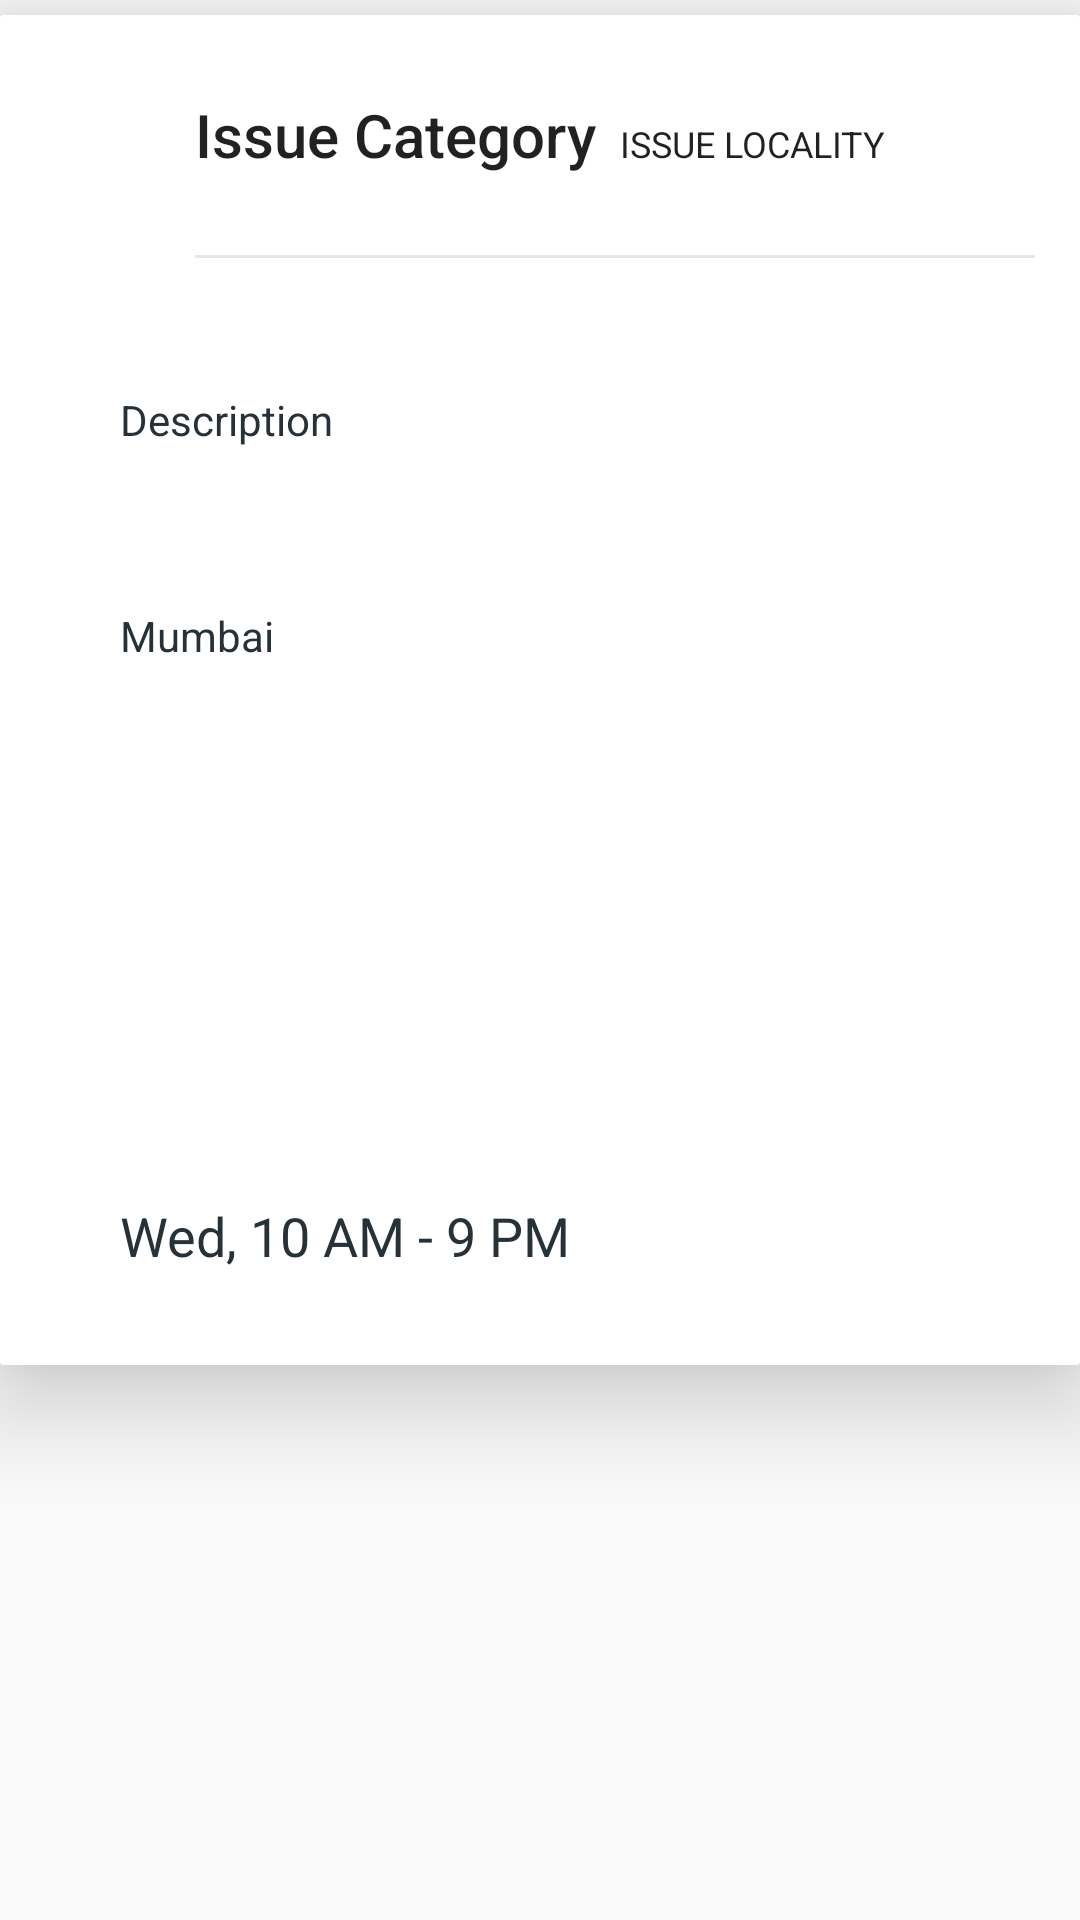

Reconstruct the res/layout file that produces this screen, plus the resources it refers to.
<!-- AndroidManifest.xml: application theme AppTheme -->
<!-- res/layout/sheet_map.xml -->
<?xml version="1.0" encoding="utf-8"?>
<LinearLayout
    xmlns:android="http://schemas.android.com/apk/res/android"
    xmlns:app="http://schemas.android.com/apk/res-auto"
    android:id="@+id/bottom_sheet"
    android:layout_width="match_parent"
    android:layout_height="match_parent"
    android:background="@android:color/transparent"
    android:orientation="vertical"
    app:behavior_hideable="true"
    app:behavior_peekHeight="85dp"
    app:layout_behavior="android.support.design.widget.BottomSheetBehavior">


    <android.support.v7.widget.CardView
        android:layout_width="match_parent"
        android:layout_height="wrap_content"
        android:layout_marginTop="5dp"
        app:cardCornerRadius="1dp"
        app:cardElevation="20dp">

        <LinearLayout
            android:layout_width="match_parent"
            android:layout_height="wrap_content"
            android:orientation="vertical">

            <View
                android:layout_width="30dp"
                android:layout_height="5dp"
                android:layout_gravity="center"
                android:layout_marginTop="10dp"
                android:background="@drawable/swipe_up_handle" />

            <LinearLayout
                android:layout_width="match_parent"
                android:layout_height="wrap_content"
                android:orientation="horizontal">

                <TextView
                    android:id="@+id/issue_category"
                    android:layout_width="wrap_content"
                    android:layout_height="wrap_content"
                    android:layout_marginLeft="@dimen/spacing_xxlarge"
                    android:layout_marginStart="@dimen/spacing_xxlarge"
                    android:gravity="center_vertical"
                    android:minHeight="50dp"
                    android:paddingLeft="@dimen/spacing_large"
                    android:paddingStart="@dimen/spacing_large"
                    android:text="Issue Category"
                    android:textAppearance="@style/TextAppearance.AppCompat.Title" />

                <TextView
                    android:id="@+id/issue_locality"
                    android:layout_width="wrap_content"
                    android:layout_height="wrap_content"
                    android:gravity="center_vertical"
                    android:layout_marginLeft="8dp"
                    android:paddingEnd="@dimen/spacing_large"
                    android:paddingRight="@dimen/spacing_large"
                    android:ellipsize="end"
                    android:maxLines="1"
                    android:textAllCaps="true"
                    android:text="Issue Locality"
                    android:textSize="12sp"
                    android:textAppearance="@style/TextAppearance.AppCompat.Body1" />

            </LinearLayout>


            <LinearLayout
                android:layout_width="match_parent"
                android:layout_height="wrap_content"
                android:orientation="vertical"
                android:padding="@dimen/spacing_large">

                <View
                    android:layout_width="match_parent"
                    android:layout_height="1dp"
                    android:layout_marginLeft="@dimen/spacing_xxlarge"
                    android:layout_marginStart="@dimen/spacing_xxlarge"
                    android:background="@color/grey_10" />

                <LinearLayout
                    android:layout_width="match_parent"
                    android:layout_height="wrap_content"
                    android:layout_marginTop="@dimen/spacing_middle"
                    android:orientation="vertical">

                    <LinearLayout
                        android:layout_marginTop="16dp"
                        android:layout_width="match_parent"
                        android:layout_height="wrap_content"
                        android:gravity="center_vertical"
                        android:orientation="horizontal">

                        <ImageButton
                            android:layout_width="wrap_content"
                            android:layout_height="?attr/actionBarSize"
                            android:background="@android:color/transparent"
                            android:tint="@color/grey_20"
                            app:srcCompat="@drawable/ic_menu" />

                        <View
                            android:layout_width="@dimen/spacing_mxlarge"
                            android:layout_height="0dp" />

                        <TextView
                            android:id="@+id/issue_description"
                            android:layout_width="match_parent"
                            android:layout_height="wrap_content"
                            android:gravity="center_vertical"
                            android:text="Description"
                            android:textAppearance="@style/TextAppearance.AppCompat.Body1"
                            android:textColor="@color/grey_90" />

                    </LinearLayout>

                    <LinearLayout
                        android:layout_marginTop="16dp"
                        android:layout_width="match_parent"
                        android:layout_height="wrap_content"
                        android:gravity="center_vertical"
                        android:orientation="horizontal">

                        <ImageButton
                            android:layout_width="wrap_content"
                            android:layout_height="?attr/actionBarSize"
                            android:background="@android:color/transparent"
                            android:tint="@color/grey_20"
                            app:srcCompat="@drawable/ic_location" />

                        <View
                            android:layout_width="@dimen/spacing_mxlarge"
                            android:layout_height="0dp" />

                        <TextView
                            android:id="@+id/issue_address"
                            android:layout_width="match_parent"
                            android:layout_height="wrap_content"
                            android:gravity="center_vertical"
                            android:text="Mumbai"
                            android:textAppearance="@style/TextAppearance.AppCompat.Body1"
                            android:textColor="@color/grey_90" />

                    </LinearLayout>

                    <LinearLayout
                        android:layout_marginTop="16dp"
                        android:layout_width="match_parent"
                        android:layout_height="wrap_content"
                        android:gravity="center_vertical"
                        android:orientation="horizontal">

                        <ImageButton
                            android:layout_width="wrap_content"
                            android:layout_height="?attr/actionBarSize"
                            android:background="@android:color/transparent"
                            android:tint="@color/grey_20"
                            app:srcCompat="@drawable/camera" />

                        <View
                            android:layout_width="@dimen/spacing_mxlarge"
                            android:layout_height="0dp" />

                        <ImageView
                            android:id="@+id/issue_image"
                            android:layout_width="match_parent"
                            android:layout_height="wrap_content"
                            android:contentDescription="Issue Image"
                            android:layout_gravity="center_horizontal"
                            android:src="@drawable/ic_launcher"/>

                    </LinearLayout>

                    <LinearLayout
                        android:layout_marginTop="16dp"
                        android:layout_width="match_parent"
                        android:layout_height="wrap_content"
                        android:gravity="center_vertical"
                        android:orientation="horizontal">

                        <ImageButton
                            android:layout_width="wrap_content"
                            android:layout_height="?attr/actionBarSize"
                            android:background="@android:color/transparent"
                            android:tint="@color/grey_20"
                            app:srcCompat="@drawable/camera" />

                        <View
                            android:layout_width="@dimen/spacing_mxlarge"
                            android:layout_height="0dp" />

                        <ImageView
                            android:id="@+id/issue_image_two"
                            android:layout_width="match_parent"
                            android:layout_height="wrap_content"
                            android:contentDescription="Issue Image"
                            android:layout_gravity="center_horizontal"
                            android:src="@drawable/ic_launcher"/>

                    </LinearLayout>

                    <LinearLayout
                        android:layout_width="match_parent"
                        android:layout_height="wrap_content"
                        android:gravity="center_vertical"
                        android:orientation="horizontal">

                        <ImageButton
                            android:layout_width="wrap_content"
                            android:layout_height="?attr/actionBarSize"
                            android:background="@android:color/transparent"
                            android:tint="@color/grey_20"
                            app:srcCompat="@drawable/ic_schedule" />

                        <View
                            android:layout_width="@dimen/spacing_mxlarge"
                            android:layout_height="0dp" />

                        <TextView
                            android:layout_width="match_parent"
                            android:layout_height="wrap_content"
                            android:gravity="center_vertical"
                            android:text="Wed, 10 AM - 9 PM"
                            android:textAppearance="@style/TextAppearance.AppCompat.Medium"
                            android:textColor="@color/grey_90" />

                    </LinearLayout>

                </LinearLayout>

            </LinearLayout>

        </LinearLayout>
    </android.support.v7.widget.CardView>
</LinearLayout>
<!-- resources referenced by this layout -->
<resources>
  <color name="grey_10">#e6e6e6</color>
  <color name="grey_20">#cccccc</color>
  <color name="grey_90">#263238</color>
  <dimen name="spacing_large">15dp</dimen>
  <dimen name="spacing_middle">10dp</dimen>
  <dimen name="spacing_mxlarge">25dp</dimen>
  <dimen name="spacing_xxlarge">50dp</dimen>
  <style name="AppTheme" parent="BaseTheme" />
  <style name="BaseTheme" parent="Theme.AppCompat.Light.NoActionBar">
          
          <item name="colorPrimary">@color/colorPrimary</item>
          <item name="colorPrimaryDark">@color/colorPrimaryDark</item>
          <item name="colorAccent">@color/colorAccent</item>
          <item name="windowActionModeOverlay">true</item>
          <item name="android:actionModeBackground">@color/blue_grey_600</item>
          <item name="fontPath">fonts/circular-book.ttf</item>
          <item name="android:dialogTheme">@style/Dialog.Theme</item>
      </style>
  <color name="colorPrimary">#1976D2</color>
  <color name="colorPrimaryDark">#1565C0</color>
  <color name="colorAccent">#FF4081</color>
  <color name="blue_grey_600">#546E7A</color>
  <style name="Dialog.Theme" parent="Theme.AppCompat.Light.Dialog">
          <item name="colorPrimary">@color/colorPrimary</item>
          <item name="colorPrimaryDark">@color/colorPrimaryDark</item>
          <item name="colorAccent">@color/colorAccent</item>
      </style>
</resources>
